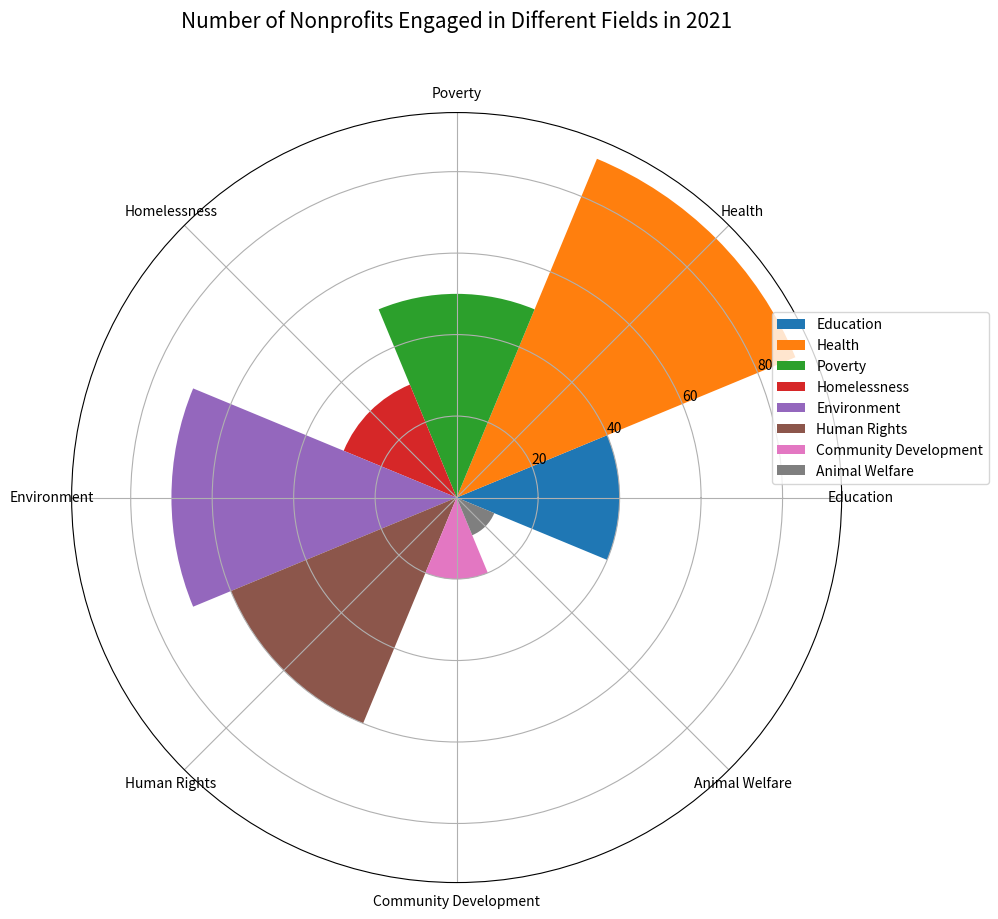

Reproduce this figure in Python. (Note: this script raises an exception after producing the figure.)

import matplotlib.pyplot as plt
import numpy as np

data_labels = ["Education","Health","Poverty","Homelessness","Environment","Human Rights","Community Development","Animal Welfare"]
data = np.array([40,90,50,30,70,60,20,10])
line_labels = ["Category","Number"]

fig = plt.figure(figsize=(10,10))
ax = fig.add_subplot(111, projection='polar')
num_categories = len(data_labels)
sector_angle = (2 * np.pi) / num_categories

for i in range(num_categories):
    ax.bar(i * sector_angle, data[i], width=sector_angle, label=data_labels[i])
ax.set_thetagrids(np.arange(0, 360, 360/num_categories), labels=data_labels)
ax.set_title('Number of Nonprofits Engaged in Different Fields in 2021', fontsize=15, y=1.1)
ax.legend(bbox_to_anchor=(1.2, 0.75))

plt.savefig('/cpfs01/user/yanxiangchao/code0/gpt_chart/structchart_simulation/simulated_data_corner_cases/rose/png/2.png')
plt.tight_layout()
plt.clf()